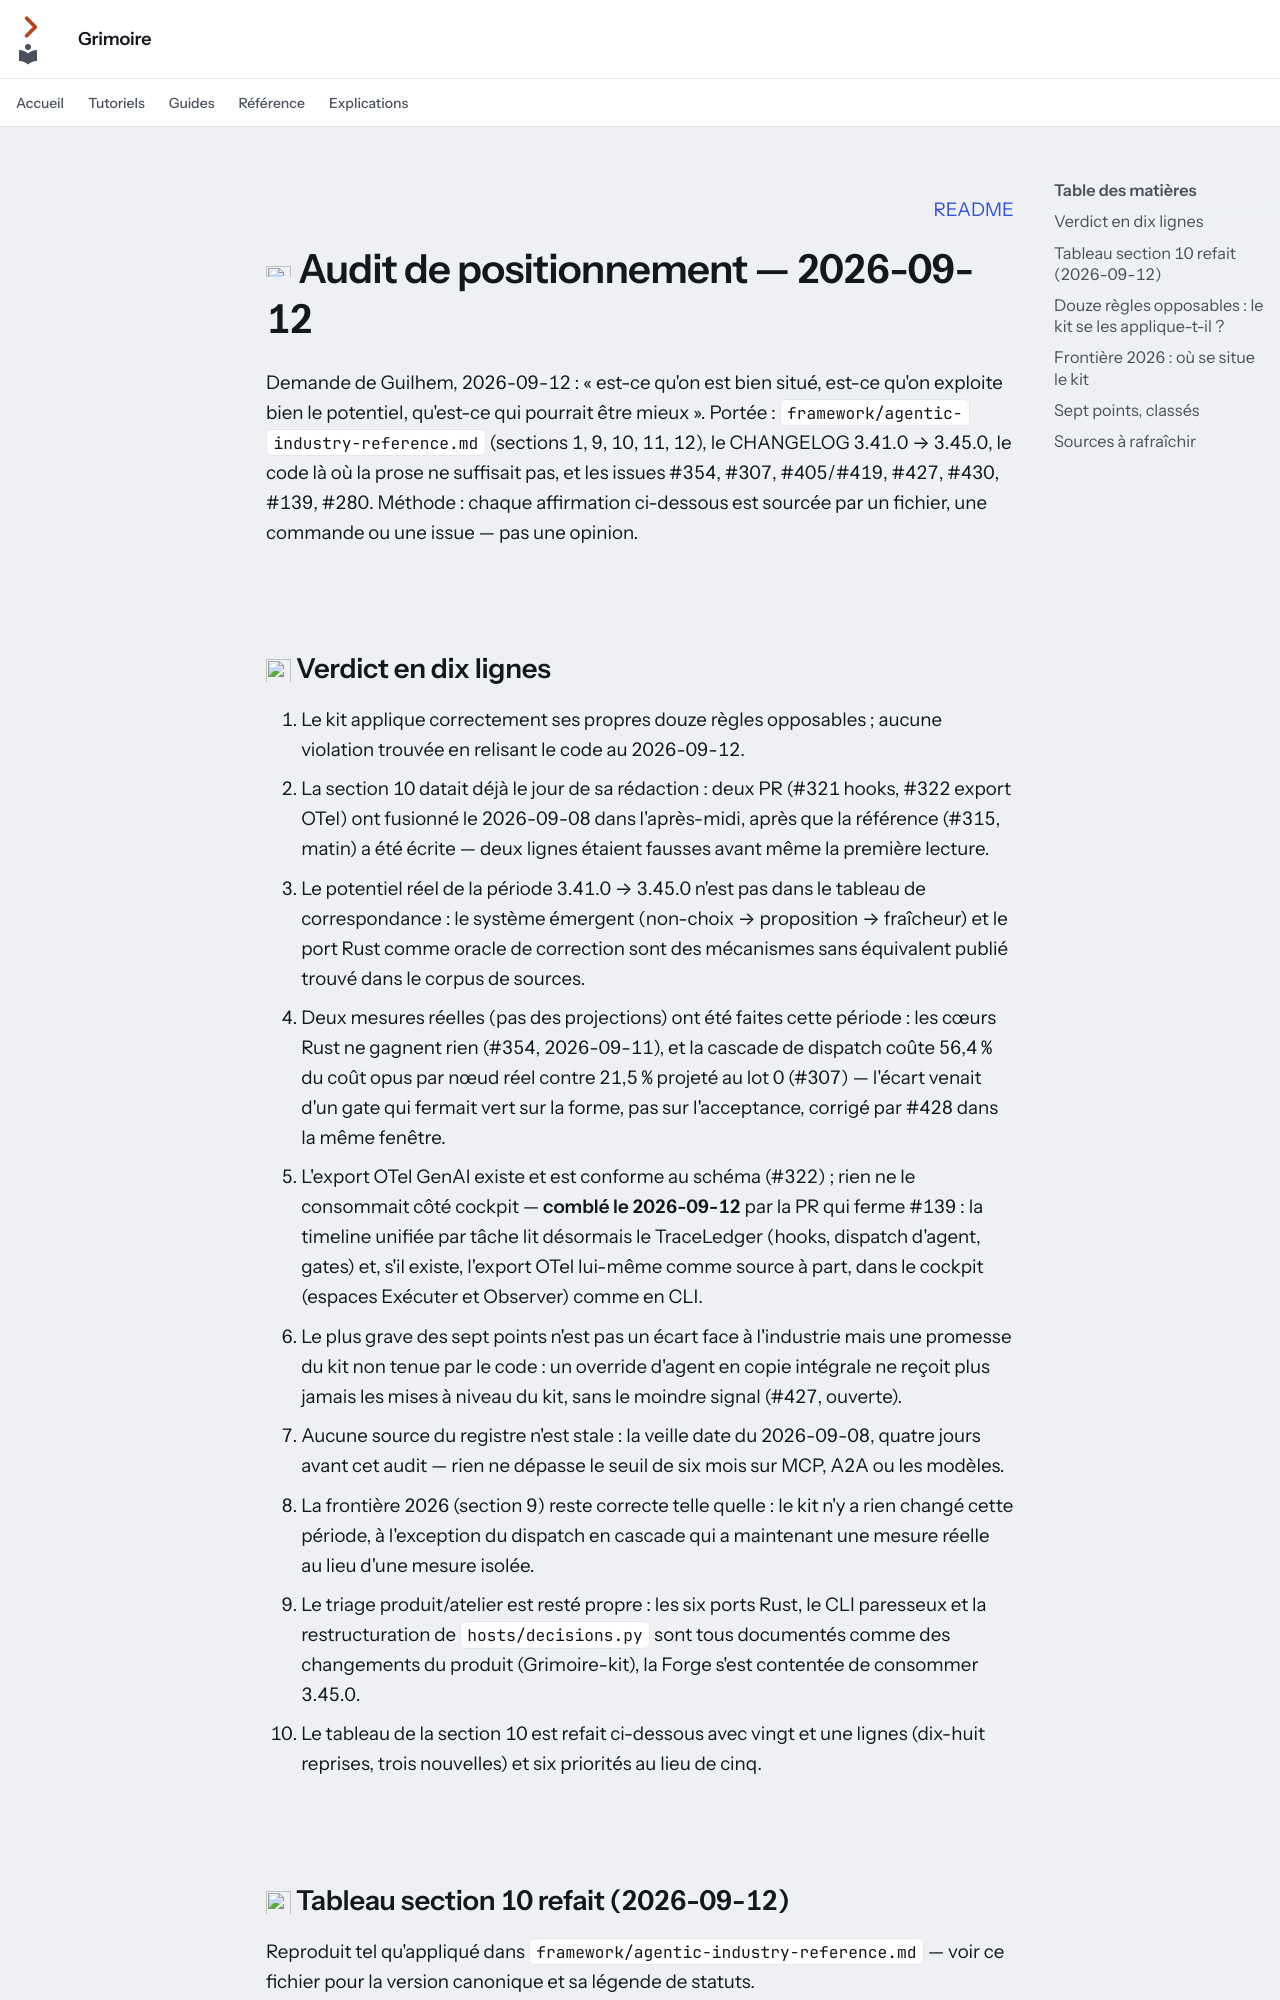

repository: Guilhem-Bonnet/Grimoire-kit · page: audits/positionnement-2026-09-12/index.html · generator: mkdocs

---
audience: décision
---

<p align="right"><a href="../../README.md">README</a></p>

# <img src="../assets/icons/search.svg" width="32" height="32" alt=""> Audit de positionnement — 2026-09-12

Demande de Guilhem, 2026-09-12 : « est-ce qu'on est bien situé, est-ce qu'on exploite bien le
potentiel, qu'est-ce qui pourrait être mieux ». Portée : `framework/agentic-industry-reference.md`
(sections 1, 9, 10, 11, 12), le CHANGELOG 3.41.0 → 3.45.0, le code là où la prose ne suffisait pas,
et les issues #354, #307, #405/#419, #427, #430, #139, #280. Méthode : chaque affirmation ci-dessous
est sourcée par un fichier, une commande ou une issue — pas une opinion.

<img src="../assets/divider.svg" width="100%" alt="">
